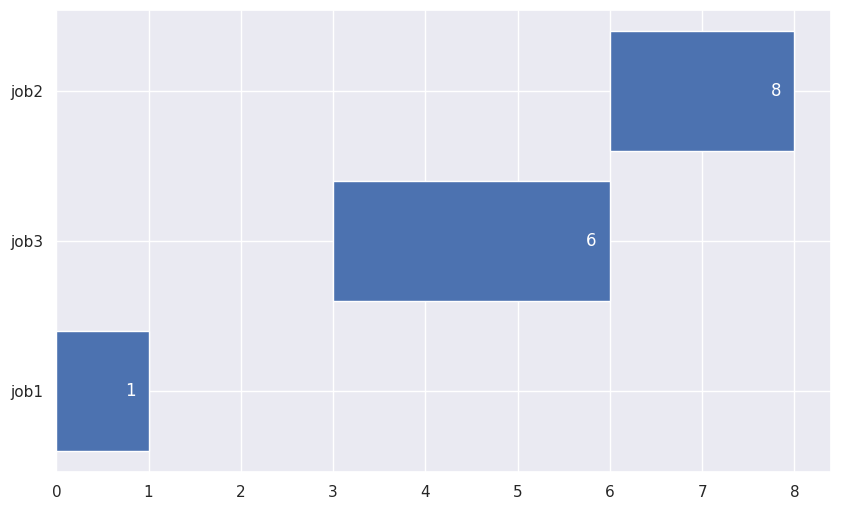

Write the Python code that produced this figure.
import random
import matplotlib.pyplot as plt
import numpy as np
import pandas as pd
import seaborn as sns
sns.set()

def FIFO (df):
    '''FIFO or FCFS,
    First Come First Service,
    the job that arrives first has the highest priority,
    *accepts one parameter with the format of a pandas dataframe,
    *this function provides a simple horizantal bar chart,
    *together with the data sorted by arrive time.'''

    # sort the dataframe named 'df' 
    # by 'AT' values.
    p = df.sort_values("AT")
    # create lists of response time and
    # finish time for each job.
    start_point = []
    finish_point = []
    # extracte a list of all the arrive times.
    AT = p["AT"].tolist()
    # initialize value of 'var'
    # to the arrive time of the first job.
    # meaning the earliest arrive time.
    var = AT[0]
    
    for i,j in enumerate(p["jobs"].tolist()):

        # ERROR HANDLING:
        # if the first or other jobs have ended
        # yet new jobs haven't arrived,
        # there should be a gap between the latest job and the next one.
        if var < AT[i]:
            var = AT[i]

        start_point.append(var)
        
        # extracte the cbt of the job being processed.
        element_cbt = p.query("jobs == @j")["CBT"].tolist()

        # update 'var' to the finish time of the job.
        var = var + element_cbt[0]
        
        finish_point.append(var)

    print(p)
    print("start time:", start_point)
    print("finish time:", finish_point)

    # create a figure.
    fig, gnt = plt.subplots(figsize=(10, 6))
    # create a horizantal bar chart, using 'barh'.
    gantt = gnt.barh(p["jobs"], p["CBT"], left = start_point)
    gnt.bar_label(gantt, finish_point, padding = -17, color = "white")
    plt.show()

######################

def SJF (df):
    '''SJF,
    Shortest Job First,
    the job whose CBT is smallest has the highest priority,
    *accepts one parameter with the format of a pandas dataframe,
    *this function provides a broken horizantal bar chart,
    *together with the data sorted by arrive time.'''

    q = int(input("Enter the time slice!"))
    # sort the dataframe named 'df' 
    # by 'AT' values.
    sorted_df = df.sort_values("AT")
    # this number will be needed throughout the code.
    n = len(sorted_df["jobs"].tolist())
    # extracte a list of all the arrive times and CBTs.
    AT = sorted_df["AT"].tolist()
    CBT = sorted_df["CBT"].tolist()
    # initialize value of 'time_counter'
    # to the arrive time of the first job.
    # meaning the earliest arrive time.
    # this value will hold for use the milisecond that we are at.
    time_counter = AT[0]
    # create a  new column with initial value of empty list
    # which will hold the (xmin, xwidth) for the chart.
    sorted_df["x_range"] = np.empty((len(sorted_df), 0)).tolist()
    # a value which only use is to stop 
    # the while loop at the right time.
    b = False

    # to check which job to turn to process next 
    # we need a loop.
    while b == False:
        # a list to keep track of jobs 
        # which have arrived at one point of time 
        # specified by 'time_counter'
        arrived_list = sorted_df.query("AT <= @time_counter")["jobs"].tolist()
        arrived_cbt = sorted_df.query("jobs == @arrived_list")["CBT"].tolist()
        # deleting the finished jobs with 0 CBT.
        arrived_cbt = [i for i in arrived_cbt if i != 0]

        # ERROR HANDLING:
        # to show the gap from finish time of the last job
        # to arrive time of the next job.
        if arrived_cbt == []: 
            time_counter = AT[len(arrived_list)]
            continue

        min_cbt = min(arrived_cbt)

        # add the time to x_range column
        index = sorted_df[sorted_df["CBT"]== min_cbt].index.values
        index = index[0]
        x_min_cbt = sorted_df.at[index, "x_range"]
        if min_cbt < q:
            x_min_cbt.append((time_counter, min_cbt))
        else:
            x_min_cbt.append((time_counter, q))
        sorted_df.at[index, "x_range"] = x_min_cbt

        # subtract the run time from CBT of the job and
        # add to the time_counter the amount of run time
        # for this time slice.
        if min_cbt < q:
            time_counter = time_counter + min_cbt
            sorted_df.at[index, "CBT"] = 0
        else:
            time_counter = time_counter + q
            sorted_df.at[index, "CBT"] = min_cbt - q
        # to break from the loop when all jobs have finished.
        if sum(CBT) <= time_counter:
            b = True

    # create a figure.
    fig, gnt = plt.subplots(figsize=(10, 6))
    # set limits so later on the placing of each tick can be precise.
    gnt.set_ylim(0, 100)
    gnt.set_xlim(0, sum(CBT))
    xranges = sorted_df["x_range"].tolist()
    yticks_list = []
    # we need a loop to iterate over each job 
    # so we can create the bar for each job.
    for i in range(0, n):
        # calculate the place of ticks for each job.
        yranges = (i * (100 / n), (100 / n))
        yticks_list.append(((i + 1) * (100 / n)) - (0.5 * (100 / n)))
        gnt.broken_barh(xranges[i], yranges)
    jobs = sorted_df["jobs"].tolist()
    gnt.set_yticks(yticks_list)
    gnt.set_yticklabels(jobs)
    
    plt.show()

######################
    
def Random (df):

    sorted_df = df.sort_values("AT")
    #jobs = sorted_df["jobs"].tolist()
    AT = sorted_df["AT"].tolist()
     # initialize value of 'time_counter'
    # to the arrive time of the first job.
    # meaning the earliest arrive time.
    # this value will hold for use the milisecond that we are at.
    time_counter = AT[0]
    start_point = []
    finish_point = []
    random_cbt = []
    random_jobs = []

    while sorted_df["CBT"].tolist() != []:
        # a list to keep track of jobs 
        # which have arrived at one point of time 
        # specified by 'time_counter'
        arrived_jobs = sorted_df.query("AT <= @time_counter")["jobs"].tolist()
        # ERROR HANDLING:
        # to show the gap from finish time of the last job
        # to arrive time of the next job.
        if arrived_jobs == [] and max(AT) > time_counter:
            arrived_jobs_df = df.query("AT <= @time_counter")["jobs"].tolist()
            print("time_counter", time_counter)
            time_counter = AT[len(arrived_jobs_df)]
            continue
        # using Random library, choose one of the arrived jobs.
        rand_job = random.choice(arrived_jobs)
        random_jobs.append(rand_job)
        rand_cbt = sorted_df.query("jobs == @rand_job")["CBT"].tolist()
        random_cbt.append(rand_cbt[0])
        # add cbt of the job being processed to time_counter
        # so it shows the real time.
        start_point.append(time_counter)
        time_counter = time_counter + rand_cbt[0]
        finish_point.append(time_counter)
        # find the index of the job that's being processed
        # so we can delete it from the database as it is already processed.
        index = sorted_df[sorted_df["jobs"]== rand_job].index.values
        index = index[0]
        sorted_df = sorted_df.drop(index)
        
    # create a figure.
    fig, gnt = plt.subplots(figsize=(10, 6))
    # create a horizantal bar chart, using 'barh'.
    gantt = gnt.barh(random_jobs, random_cbt, left = start_point)
    gnt.bar_label(gantt, finish_point, padding = -17, color = "white")
    plt.show()

######################
#Testing...
######################
#valid test data:
df1 = pd.DataFrame(
    {
        "jobs": ["job1", "job2", "job3"],
        "AT": [0, 6, 3],
        "CBT": [1, 2, 3],
    }
)
######################
######################
#valid test data:
df2 = pd.DataFrame(
    {
        "jobs": ["job1", "job2", "job3", "job4", "job5"],
        "AT": [1, 2, 3, 4, 5],
        "CBT": [5, 1, 3, 4, 2],
    }
)
######################
#FIFO (df2)
#SJF (df2)
Random(df1)